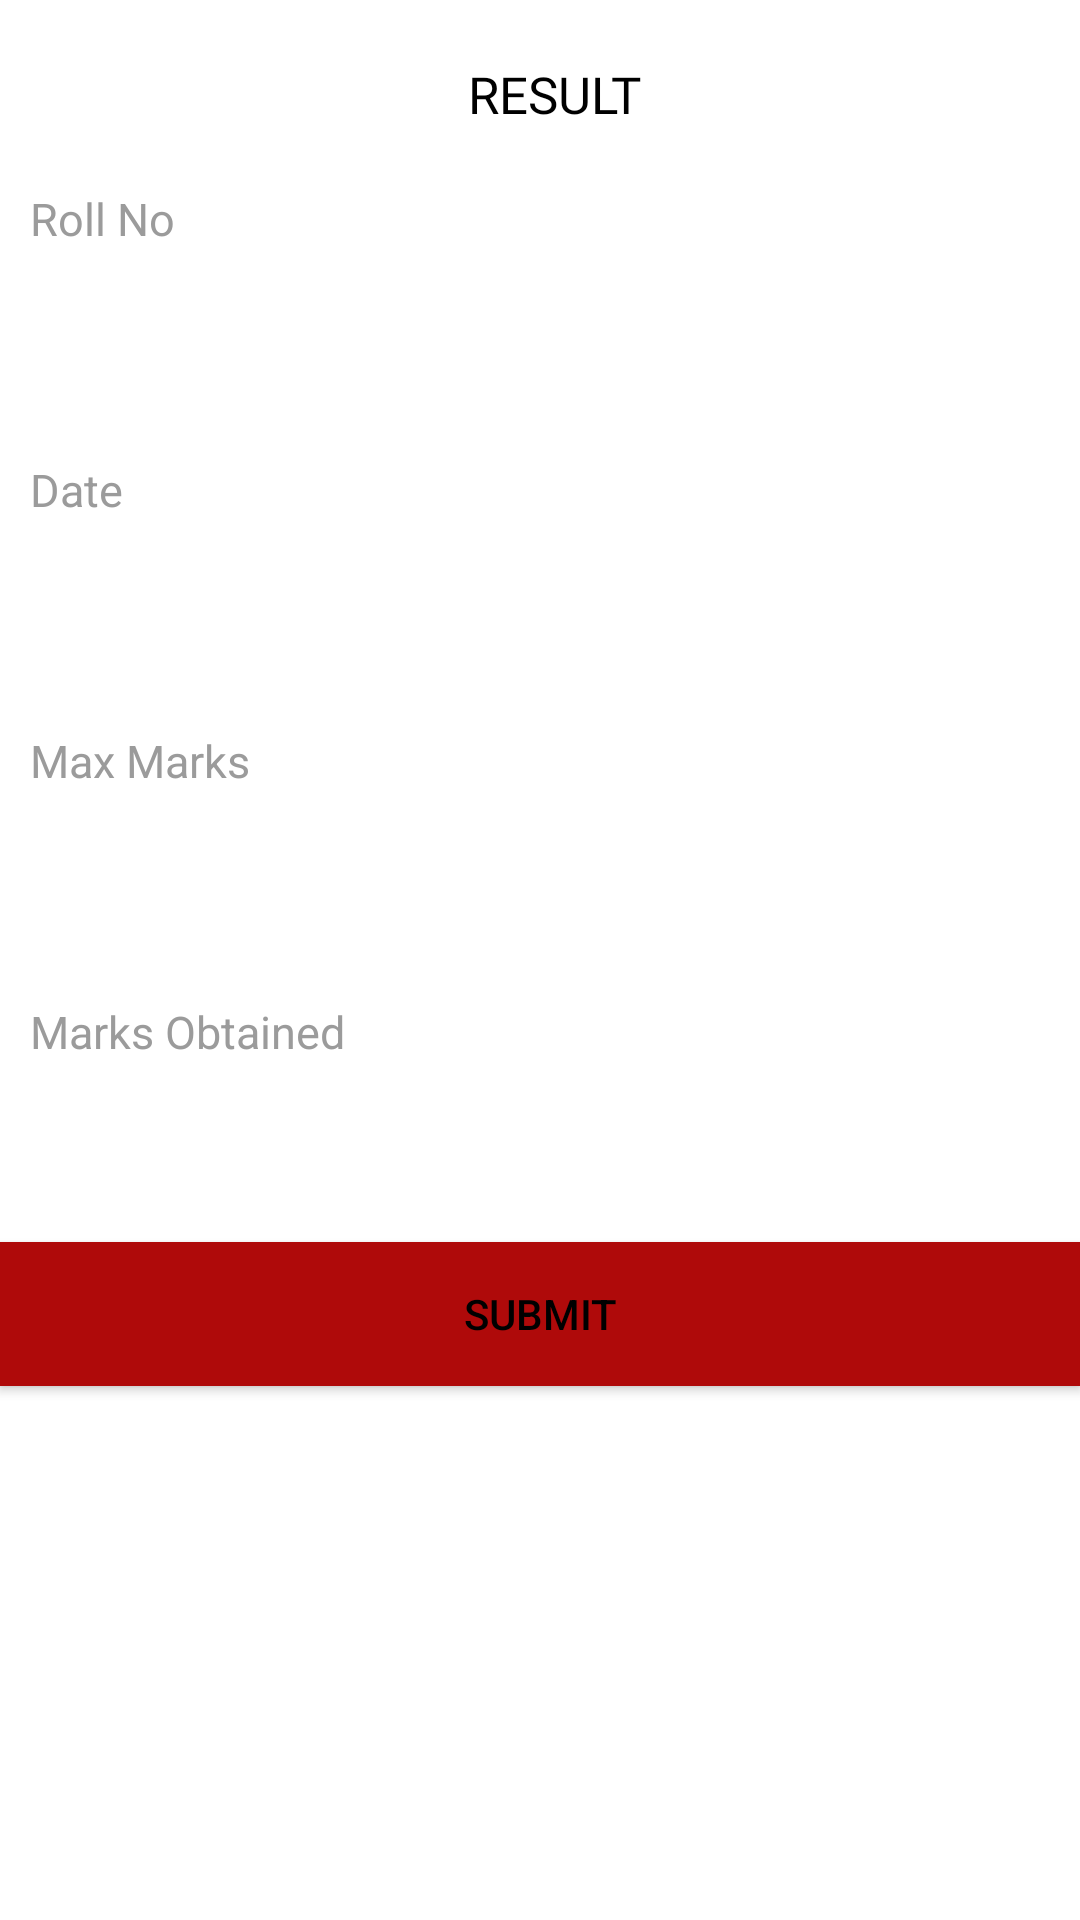

The Android layout XML behind this screen, and the referenced resources:
<!-- AndroidManifest.xml: application theme AppTheme -->
<!-- res/layout/bottomsheet_result.xml -->
<?xml version="1.0" encoding="utf-8"?>
<androidx.constraintlayout.widget.ConstraintLayout xmlns:android="http://schemas.android.com/apk/res/android"
    xmlns:app="http://schemas.android.com/apk/res-auto"
    android:id="@+id/bottom_sheet_result"
    android:layout_width="match_parent"
    android:layout_height="wrap_content"
    android:background="@color/white"
    app:behavior_hideable="true"
    app:behavior_peekHeight="600dp"
    app:layout_behavior="@string/bottom_sheet_behavior">

    <TextView
        android:id="@+id/add_notice"
        android:layout_width="wrap_content"
        android:layout_height="wrap_content"
        android:layout_marginLeft="10dp"
        android:layout_marginTop="20dp"
        android:fontFamily="@font/maven_pro_bold"
        android:text="Result"
        android:textAllCaps="true"
        android:textColor="#000"
        android:textSize="17sp"
        app:layout_constraintEnd_toEndOf="parent"
        app:layout_constraintStart_toStartOf="parent"
        app:layout_constraintTop_toTopOf="parent" />


    <TextView
        android:id="@+id/filter"
        android:layout_width="wrap_content"
        android:layout_height="wrap_content"
        android:layout_marginLeft="10dp"
        android:layout_marginTop="20dp"
        android:text="Roll No"
        android:textColor="#9b9b9b"
        android:textSize="15sp"
        app:layout_constraintStart_toStartOf="parent"
        app:layout_constraintTop_toBottomOf="@+id/add_notice" />

    <LinearLayout
        android:id="@+id/linear_car_type"
        android:layout_width="0dp"
        android:layout_height="40dp"
        android:layout_marginLeft="10dp"
        android:layout_marginTop="10dp"
        android:layout_marginRight="10dp"
        android:background="@drawable/rect_filter"
        android:orientation="horizontal"
        app:layout_constraintEnd_toEndOf="parent"
        app:layout_constraintStart_toStartOf="parent"
        app:layout_constraintTop_toBottomOf="@+id/filter">

        <Spinner
            android:id="@+id/roll_no"
            android:layout_width="match_parent"
            android:layout_height="match_parent"
            android:background="@drawable/rect_filter"
            android:text="">


        </Spinner>
    </LinearLayout>

    <TextView
        android:id="@+id/filter_rating"
        android:layout_width="wrap_content"
        android:layout_height="wrap_content"
        android:layout_marginLeft="10dp"
        android:layout_marginTop="20dp"
        android:text="Date"
        android:textColor="#9b9b9b"
        android:textSize="15sp"
        app:layout_constraintStart_toStartOf="parent"
        app:layout_constraintTop_toBottomOf="@+id/linear_car_type" />

    <LinearLayout
        android:id="@+id/linear_date"
        android:layout_width="0dp"
        android:layout_height="40dp"
        android:layout_marginLeft="10dp"
        android:layout_marginTop="10dp"
        android:layout_marginRight="10dp"
        android:background="@drawable/rect_filter"
        android:orientation="horizontal"
        app:layout_constraintEnd_toEndOf="parent"
        app:layout_constraintStart_toStartOf="parent"
        app:layout_constraintTop_toBottomOf="@+id/filter_rating">

        <TextView
            android:id="@+id/date"
            android:layout_width="match_parent"
            android:layout_height="match_parent"
            android:background="@drawable/rect_filter"
            android:gravity="center_vertical"
            android:text=""
            android:textColor="@color/black"
            android:textSize="18dp" />

    </LinearLayout>

    <TextView
        android:id="@+id/max_txt"
        android:layout_width="wrap_content"
        android:layout_height="wrap_content"
        android:layout_marginLeft="10dp"
        android:layout_marginTop="20dp"
        android:text="Max Marks"
        android:textColor="#9b9b9b"
        android:textSize="15sp"
        app:layout_constraintStart_toStartOf="parent"
        app:layout_constraintTop_toBottomOf="@+id/linear_date" />


    <EditText
        android:id="@+id/max_marks"
        android:layout_width="match_parent"
        android:layout_height="40dp"
        android:layout_marginLeft="10dp"
        android:layout_marginTop="10dp"
        android:layout_marginRight="10dp"
        android:background="@drawable/rect_filter"
        android:text=""
        android:inputType="number"
        app:layout_constraintEnd_toEndOf="parent"
        app:layout_constraintStart_toStartOf="parent"
        app:layout_constraintTop_toBottomOf="@+id/max_txt" />

    <TextView
        android:id="@+id/mark_txt"
        android:layout_width="wrap_content"
        android:layout_height="wrap_content"
        android:layout_marginLeft="10dp"
        android:layout_marginTop="20dp"
        android:text="Marks Obtained"
        android:textColor="#9b9b9b"
        android:textSize="15sp"
        app:layout_constraintStart_toStartOf="parent"
        app:layout_constraintTop_toBottomOf="@+id/max_marks" />


    <EditText
        android:id="@+id/marks_obtained"
        android:layout_width="match_parent"
        android:layout_height="40dp"
        android:layout_marginLeft="10dp"
        android:layout_marginTop="10dp"
        android:layout_marginRight="10dp"
        android:background="@drawable/rect_filter"
        android:text=""
        android:inputType="number"
        app:layout_constraintEnd_toEndOf="parent"
        app:layout_constraintStart_toStartOf="parent"
        app:layout_constraintTop_toBottomOf="@+id/mark_txt" />

    <Button
        android:id="@+id/bottom_sheet_nxt"
        android:layout_width="match_parent"
        android:layout_height="wrap_content"
        android:layout_marginTop="10dp"
        android:background="@color/colorPrimaryDark"
        android:padding="0dp"
        android:text="SUBMIT"
        android:textColor="@color/black"
        app:layout_constraintTop_toBottomOf="@+id/marks_obtained" />

    <TextView
        android:id="@+id/id"
        android:layout_width="wrap_content"
        android:layout_height="wrap_content"
        android:visibility="gone" />
</androidx.constraintlayout.widget.ConstraintLayout>
<!-- resources referenced by this layout -->
<resources>
  <color name="black">#000000</color>
  <color name="colorPrimaryDark">#AF0A0A</color>
  <color name="white">#ffffff</color>
  <style name="AppTheme" parent="Theme.AppCompat.Light.NoActionBar">
          
          <item name="colorPrimary">@color/colorPrimary</item>
          <item name="colorPrimaryDark">@color/colorPrimaryDark</item>
          <item name="colorAccent">@color/colorAccent</item>
      </style>
  <color name="colorPrimary">#6200EE</color>
  <color name="colorAccent">#03DAC5</color>
</resources>
